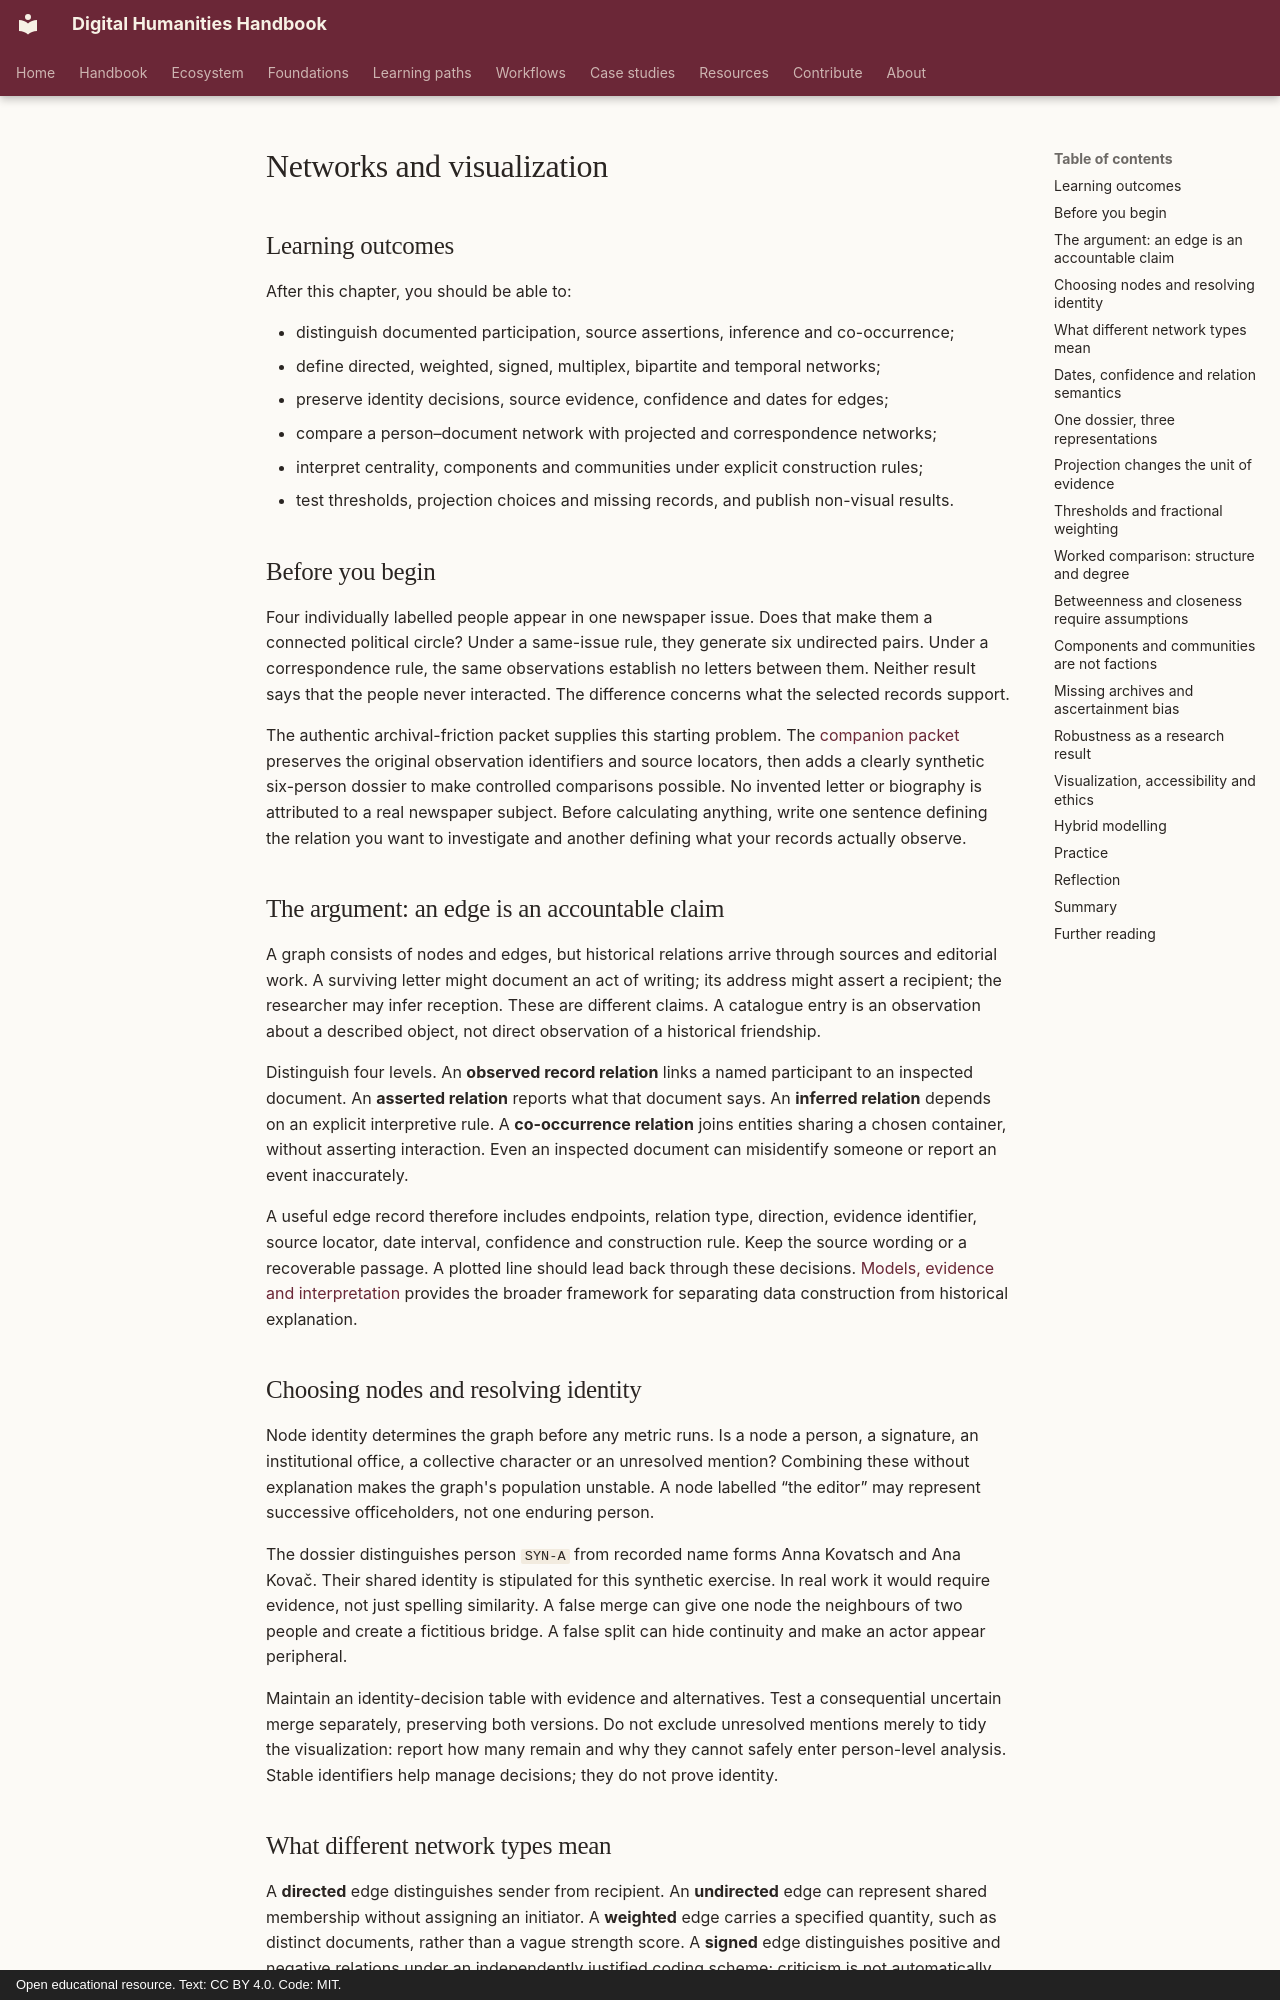

repository: damjan-popic/digital-humanities-handbook · page: en/chapters/networks-visualization/index.html · generator: mkdocs · copyright: Open educational resource. Text: CC BY 4.0. Code: MIT.

---
title: "Networks and visualization"
description: "Constructing, comparing and auditing source-qualified relations without confusing graph structure with historical importance."
tags: [networks, visualization, graph, centrality, uncertainty]
status: draft
---

# Networks and visualization

## Learning outcomes

After this chapter, you should be able to:

- distinguish documented participation, source assertions, inference and co-occurrence;
- define directed, weighted, signed, multiplex, bipartite and temporal networks;
- preserve identity decisions, source evidence, confidence and dates for edges;
- compare a person–document network with projected and correspondence networks;
- interpret centrality, components and communities under explicit construction rules;
- test thresholds, projection choices and missing records, and publish non-visual results.

## Before you begin

Four individually labelled people appear in one newspaper issue. Does that make them a connected political circle? Under a same-issue rule, they generate six undirected pairs. Under a correspondence rule, the same observations establish no letters between them. Neither result says that the people never interacted. The difference concerns what the selected records support.

The authentic archival-friction packet supplies this starting problem. The [companion packet](../../assets/downloads/contested-models-v1.zip) preserves the original observation identifiers and source locators, then adds a clearly synthetic six-person dossier to make controlled comparisons possible. No invented letter or biography is attributed to a real newspaper subject. Before calculating anything, write one sentence defining the relation you want to investigate and another defining what your records actually observe.

## The argument: an edge is an accountable claim

A graph consists of nodes and edges, but historical relations arrive through sources and editorial work. A surviving letter might document an act of writing; its address might assert a recipient; the researcher may infer reception. These are different claims. A catalogue entry is an observation about a described object, not direct observation of a historical friendship.

Distinguish four levels. An **observed record relation** links a named participant to an inspected document. An **asserted relation** reports what that document says. An **inferred relation** depends on an explicit interpretive rule. A **co-occurrence relation** joins entities sharing a chosen container, without asserting interaction. Even an inspected document can misidentify someone or report an event inaccurately.

A useful edge record therefore includes endpoints, relation type, direction, evidence identifier, source locator, date interval, confidence and construction rule. Keep the source wording or a recoverable passage. A plotted line should lead back through these decisions. [Models, evidence and interpretation](models-evidence-interpretation.md) provides the broader framework for separating data construction from historical explanation.

## Choosing nodes and resolving identity

Node identity determines the graph before any metric runs. Is a node a person, a signature, an institutional office, a collective character or an unresolved mention? Combining these without explanation makes the graph's population unstable. A node labelled “the editor” may represent successive officeholders, not one enduring person.

The dossier distinguishes person `SYN-A` from recorded name forms Anna Kovatsch and Ana Kovač. Their shared identity is stipulated for this synthetic exercise. In real work it would require evidence, not just spelling similarity. A false merge can give one node the neighbours of two people and create a fictitious bridge. A false split can hide continuity and make an actor appear peripheral.

Maintain an identity-decision table with evidence and alternatives. Test a consequential uncertain merge separately, preserving both versions. Do not exclude unresolved mentions merely to tidy the visualization: report how many remain and why they cannot safely enter person-level analysis. Stable identifiers help manage decisions; they do not prove identity.
